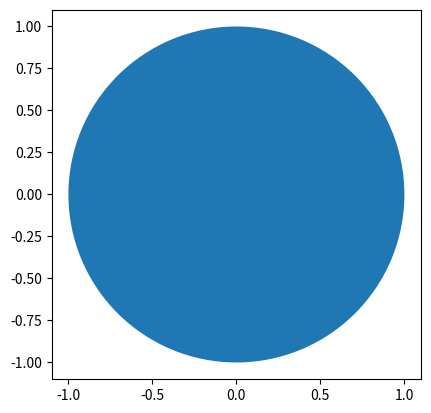

This chart was generated by the following Python code:
#Draw Circle

import matplotlib.pyplot as plt

def createCircle():
    return plt.Circle((0,0), radius=1)       #fc = 'r/g/b'
    
    
def showShape(patch):
    ax = plt.gca()
    ax.add_patch(patch)
    plt.axis('scaled')   #adjust the axis limit
    plt.show()
    
if __name__ == '__main__':
    c = createCircle()
    showShape(c)